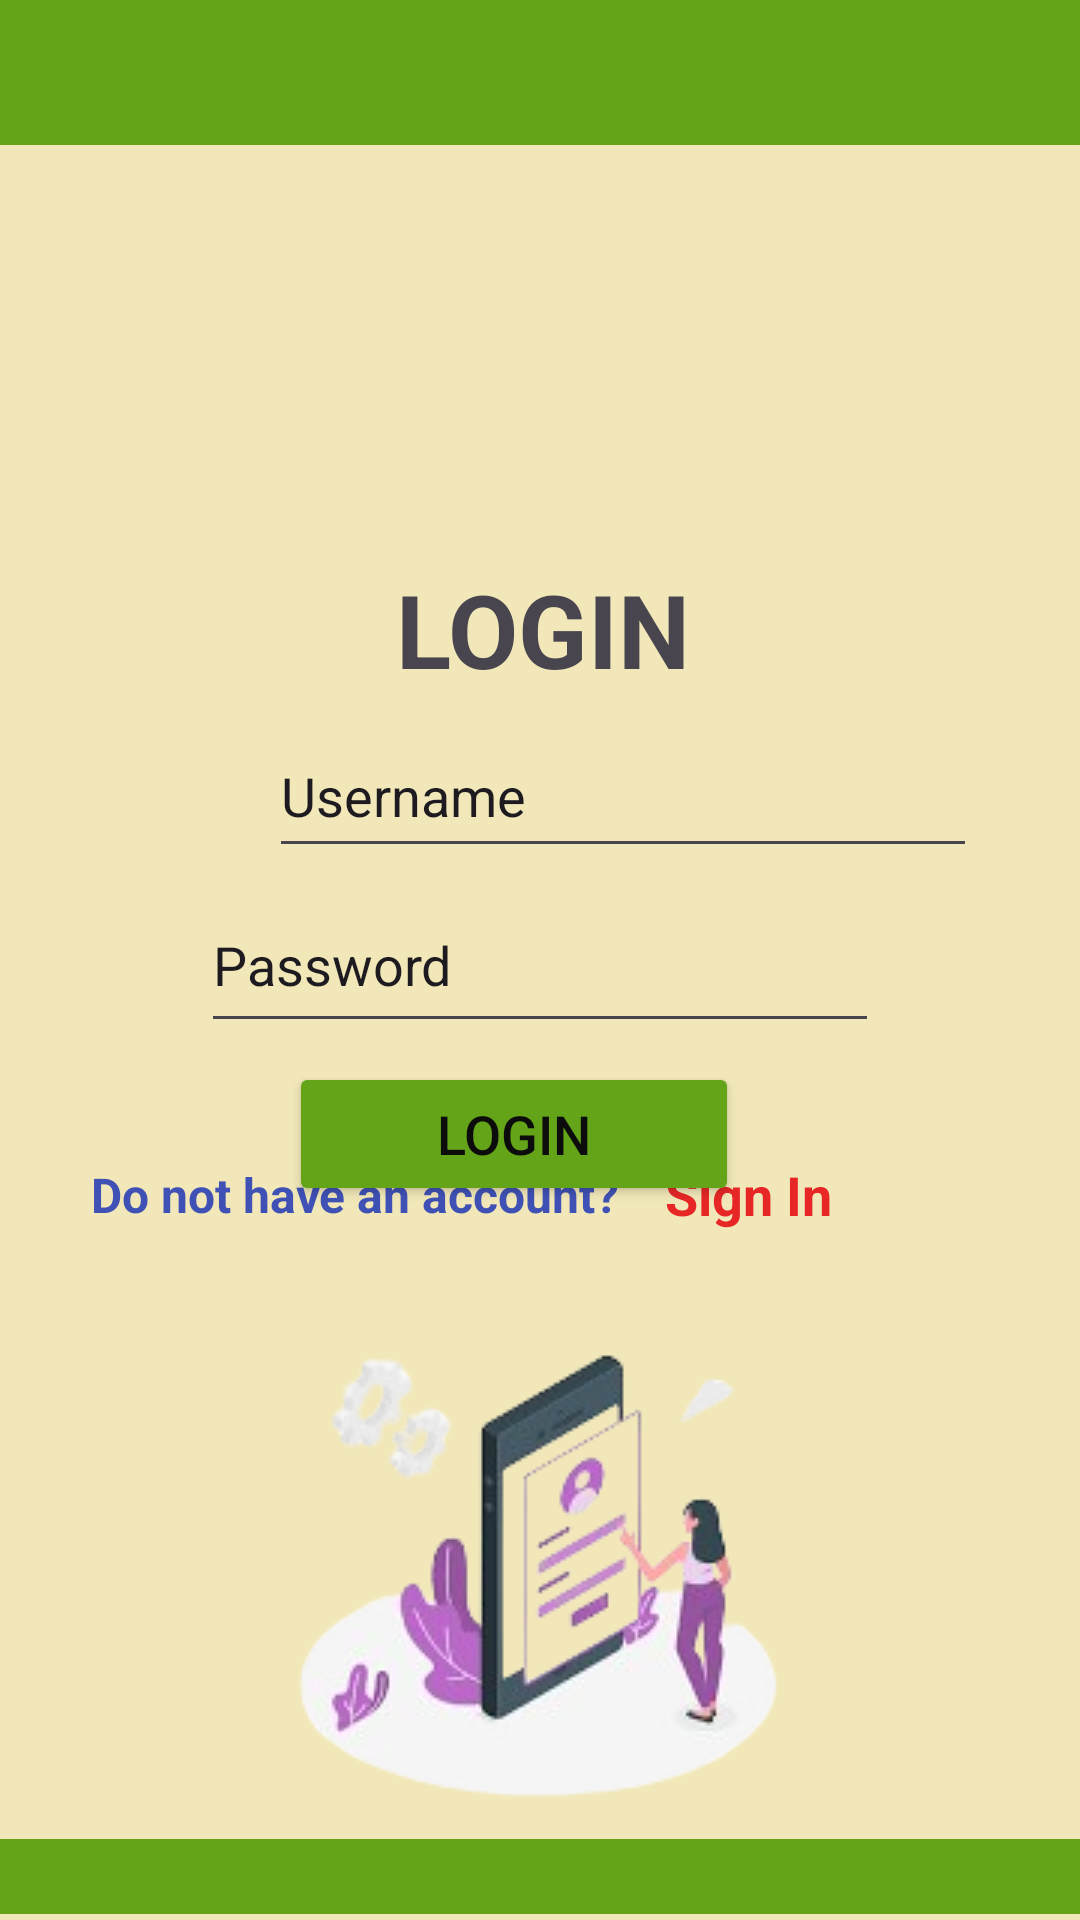

Reconstruct the res/layout file that produces this screen, plus the resources it refers to.
<!-- AndroidManifest.xml: application theme Theme.YummyBites -->
<!-- res/layout/activity_main2.xml -->
<?xml version="1.0" encoding="utf-8"?>
<androidx.constraintlayout.widget.ConstraintLayout xmlns:android="http://schemas.android.com/apk/res/android"
    xmlns:app="http://schemas.android.com/apk/res-auto"
    xmlns:tools="http://schemas.android.com/tools"
    android:layout_width="match_parent"
    android:layout_height="match_parent"
    android:background="#F1E7B8"
    tools:context=".MainActivity2">

    <ImageView
        android:id="@+id/imageView"
        android:layout_width="102dp"
        android:layout_height="130dp"
        app:layout_constraintBottom_toBottomOf="parent"
        app:layout_constraintEnd_toEndOf="parent"
        app:layout_constraintHorizontal_bias="0.498"
        app:layout_constraintStart_toStartOf="parent"
        app:layout_constraintTop_toTopOf="parent"
        app:layout_constraintVertical_bias="0.088"
        app:srcCompat="@drawable/person" />

    <TextView
        android:id="@+id/txt_heading"
        android:layout_width="wrap_content"
        android:layout_height="wrap_content"
        android:layout_marginTop="12dp"
        android:text="LOGIN"
        android:textSize="34sp"
        android:textStyle="bold"
        app:layout_constraintEnd_toEndOf="parent"
        app:layout_constraintHorizontal_bias="0.504"
        app:layout_constraintStart_toStartOf="parent"
        app:layout_constraintTop_toBottomOf="@+id/imageView" />

    <EditText
        android:id="@+id/editTextText"
        android:layout_width="236dp"
        android:layout_height="51dp"
        android:layout_marginStart="56dp"
        android:ems="10"
        android:inputType="text"
        android:text="@string/hnt_userName"
        app:layout_constraintBottom_toTopOf="@+id/editTextText2"
        app:layout_constraintEnd_toEndOf="parent"
        app:layout_constraintHorizontal_bias="0.0"
        app:layout_constraintStart_toStartOf="@+id/imageView2"
        app:layout_constraintTop_toBottomOf="@+id/txt_heading"
        app:layout_constraintVertical_bias="0.638" />

    <EditText
        android:id="@+id/editTextText2"
        android:layout_width="226dp"
        android:layout_height="55dp"
        android:ems="10"
        android:inputType="text"
        android:text="@string/hnt_password"
        app:layout_constraintBottom_toBottomOf="parent"
        app:layout_constraintEnd_toEndOf="parent"
        app:layout_constraintStart_toStartOf="parent"
        app:layout_constraintTop_toTopOf="parent" />

    <ImageView
        android:id="@+id/imageView2"
        android:layout_width="33dp"
        android:layout_height="37dp"
        app:layout_constraintBottom_toBottomOf="parent"
        app:layout_constraintEnd_toEndOf="parent"
        app:layout_constraintHorizontal_bias="0.103"
        app:layout_constraintStart_toStartOf="parent"
        app:layout_constraintTop_toTopOf="parent"
        app:layout_constraintVertical_bias="0.389"
        app:srcCompat="@drawable/person" />

    <ImageView
        android:id="@+id/imageView5"
        android:layout_width="34dp"
        android:layout_height="36dp"
        app:layout_constraintBottom_toBottomOf="parent"
        app:layout_constraintEnd_toEndOf="parent"
        app:layout_constraintHorizontal_bias="0.103"
        app:layout_constraintStart_toStartOf="parent"
        app:layout_constraintTop_toTopOf="parent"
        app:layout_constraintVertical_bias="0.499"
        app:srcCompat="@drawable/password" />

    <ImageView
        android:id="@+id/imageView6"
        android:layout_width="wrap_content"
        android:layout_height="wrap_content"
        app:layout_constraintBottom_toBottomOf="parent"
        app:layout_constraintEnd_toEndOf="parent"
        app:layout_constraintHorizontal_bias="0.494"
        app:layout_constraintStart_toStartOf="parent"
        app:layout_constraintTop_toBottomOf="@+id/editTextText2"
        app:layout_constraintVertical_bias="0.97"
        app:srcCompat="@drawable/login" />

    <TextView
        android:id="@+id/textView4"
        android:layout_width="wrap_content"
        android:layout_height="wrap_content"
        android:text="Do not have an account? "
        android:textColor="#3F51B5"
        android:textSize="16sp"
        android:textStyle="bold"
        app:layout_constraintBottom_toTopOf="@+id/imageView6"
        app:layout_constraintEnd_toEndOf="parent"
        app:layout_constraintHorizontal_bias="0.168"
        app:layout_constraintStart_toStartOf="parent"
        app:layout_constraintTop_toBottomOf="@+id/editTextText2"
        app:layout_constraintVertical_bias="0.907" />

    <TextView
        android:id="@+id/txt_noAcc"
        android:layout_width="wrap_content"
        android:layout_height="wrap_content"
        android:text="Sign In"
        android:textColor="#E72626"
        android:textSize="18sp"
        android:textStyle="bold"
        app:layout_constraintBottom_toTopOf="@+id/imageView6"
        app:layout_constraintEnd_toEndOf="parent"
        app:layout_constraintHorizontal_bias="0.117"
        app:layout_constraintStart_toEndOf="@+id/textView4"
        app:layout_constraintTop_toBottomOf="@+id/editTextText2"
        app:layout_constraintVertical_bias="0.932" />

    <LinearLayout
        android:id="@+id/linearLayout3"
        android:layout_width="409dp"
        android:layout_height="51dp"
        android:layout_marginStart="1dp"
        android:layout_marginEnd="1dp"
        android:background="#9C27B0"
        android:orientation="vertical"
        app:layout_constraintBottom_toTopOf="@+id/imageView"
        app:layout_constraintEnd_toEndOf="parent"
        app:layout_constraintStart_toStartOf="parent"
        app:layout_constraintTop_toTopOf="parent">

        <LinearLayout
            android:layout_width="match_parent"
            android:layout_height="match_parent"
            android:background="@color/my_primary2"
            android:orientation="vertical"
            app:layout_constraintBottom_toTopOf="@+id/imageView"
            app:layout_constraintTop_toTopOf="parent"
            tools:layout_editor_absoluteX="1dp"></LinearLayout>
    </LinearLayout>

    <LinearLayout
        android:layout_width="409dp"
        android:layout_height="25dp"
        android:background="@color/my_primary2"
        android:orientation="vertical"
        app:layout_constraintBottom_toBottomOf="@+id/imageView6"
        app:layout_constraintEnd_toEndOf="parent"
        app:layout_constraintStart_toStartOf="parent"
        app:layout_constraintTop_toTopOf="@+id/linearLayout3"
        app:layout_constraintVertical_bias="1.0"></LinearLayout>

    <Button
        android:id="@+id/btn_login"
        android:layout_width="150dp"
        android:layout_height="wrap_content"
        android:backgroundTint="@color/my_primary2"
        android:text="Login"
        android:textColor="#0D0C0C"
        android:textSize="18sp"
        app:layout_constraintBottom_toBottomOf="parent"
        app:layout_constraintEnd_toEndOf="parent"
        app:layout_constraintHorizontal_bias="0.459"
        app:layout_constraintStart_toStartOf="parent"
        app:layout_constraintTop_toTopOf="parent"
        app:layout_constraintVertical_bias="0.598" />

</androidx.constraintlayout.widget.ConstraintLayout>
<!-- resources referenced by this layout -->
<resources>
  <color name="my_primary2">#63A418</color>
  <!-- drawable login: png bitmap (drawable, 31741 bytes) -->
  <string name="hnt_password">Password</string>
  <string name="hnt_userName">Username</string>
  <style name="Theme.YummyBites" parent="Base.Theme.YummyBites" />
  <style name="Base.Theme.YummyBites" parent="Theme.Material3.DayNight.NoActionBar">
          
          
      </style>
</resources>
